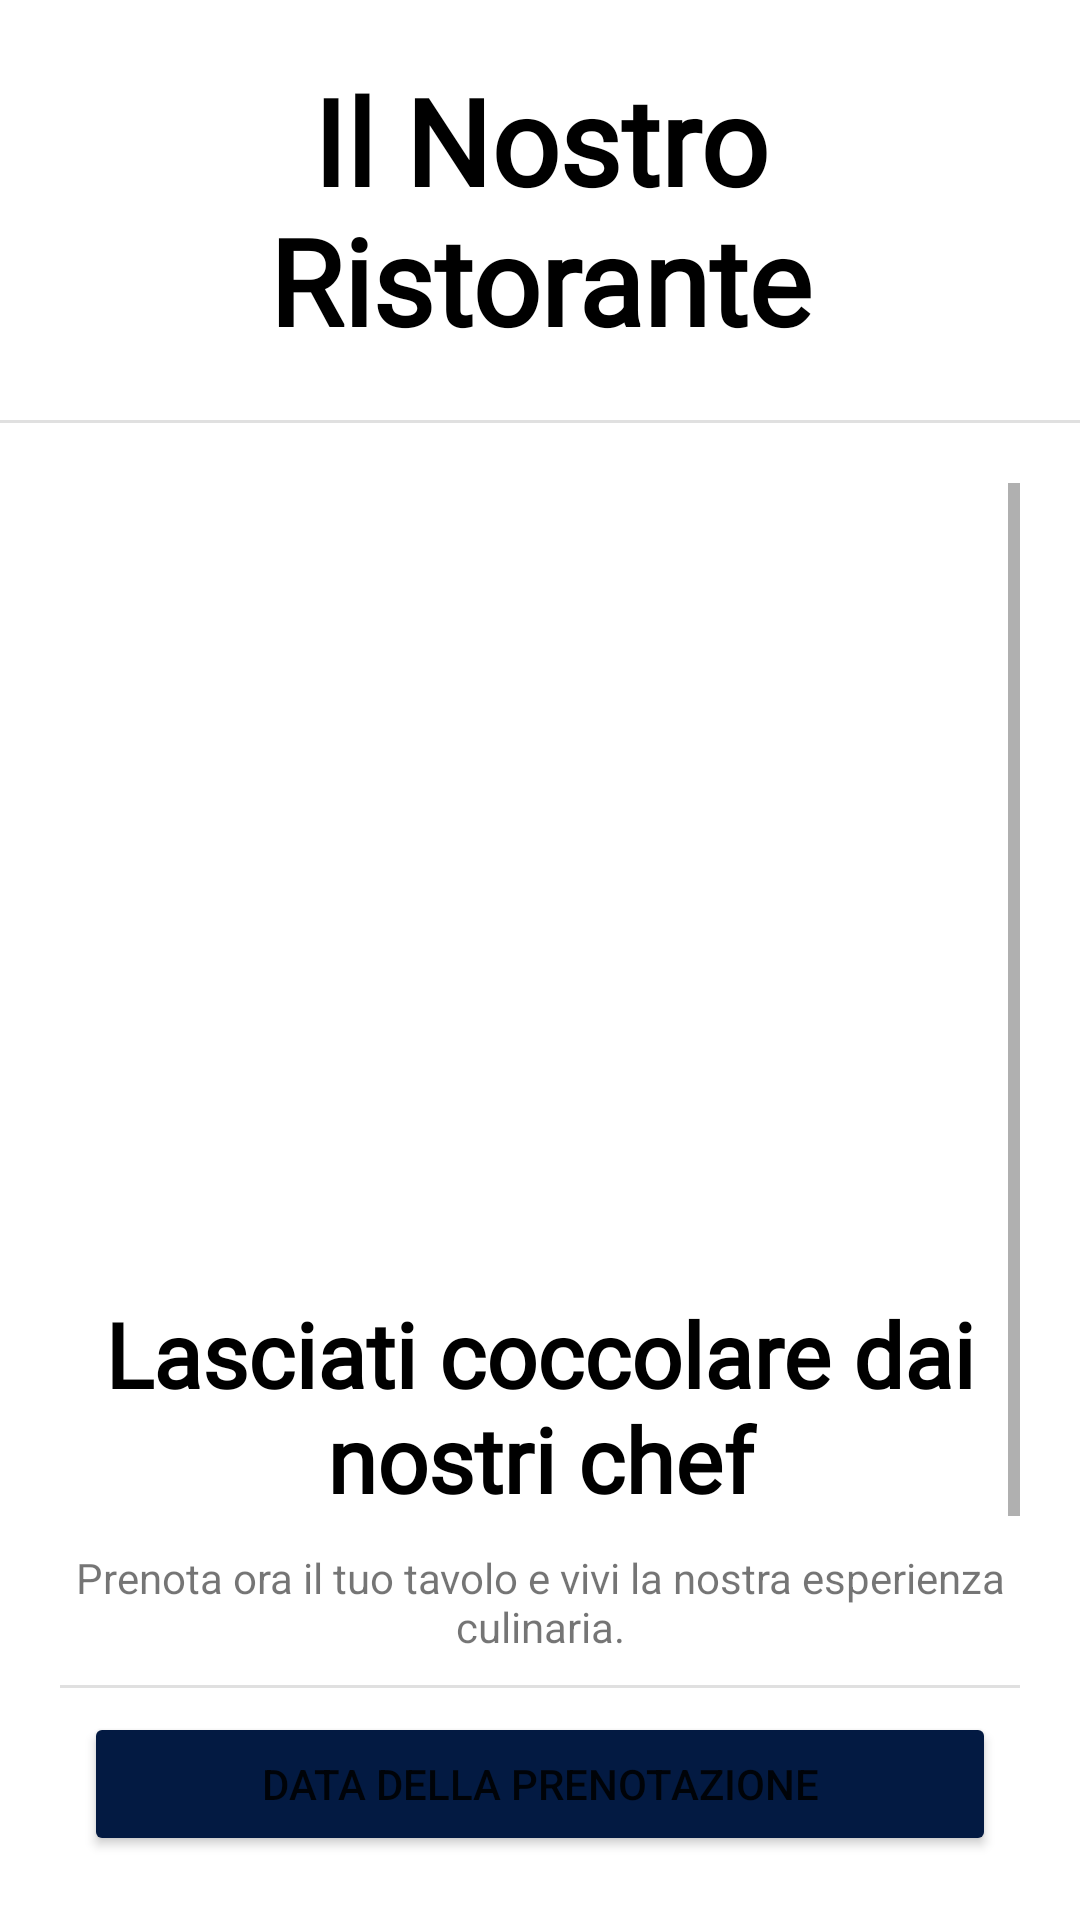

Write the Android layout XML for this screen, with the resource values it uses.
<!-- AndroidManifest.xml: application theme Theme.MyApplication -->
<!-- res/layout/fragment_ristorante.xml -->
<?xml version="1.0" encoding="utf-8"?>
<FrameLayout xmlns:android="http://schemas.android.com/apk/res/android"
    xmlns:app="http://schemas.android.com/apk/res-auto"
    xmlns:tools="http://schemas.android.com/tools"
    android:layout_width="match_parent"
    android:layout_height="match_parent"
    tools:context=".RistoranteFragment">

    <LinearLayout
        android:id="@+id/layoutRistorante"
        android:layout_width="match_parent"
        android:layout_height="match_parent"
        android:orientation="vertical">

        <TextView
            android:id="@+id/testoRistorante"
            android:layout_width="match_parent"
            android:layout_height="wrap_content"
            android:layout_marginHorizontal="20dp"
            android:layout_marginVertical="20dp"
            android:fontFamily="@font/fontcorsivo"
            android:gravity="center_horizontal"
            android:text="@string/ristorante"
            android:textColor="#000000"
            android:textSize="40sp"
            android:textStyle="normal|bold" />

        <View
            android:id="@+id/divider3"
            android:layout_width="match_parent"
            android:layout_height="1dp"
            android:background="?android:attr/listDivider" />

        <ScrollView
            android:id="@+id/pageRistorante"
            android:layout_width="match_parent"
            android:layout_height="match_parent"
            android:layout_marginHorizontal="20dp"
            android:layout_marginVertical="20dp"
            android:layout_marginTop="20dp">

            <LinearLayout
                android:id="@+id/layoutPaginaRistorante"
                android:layout_width="match_parent"
                android:layout_height="wrap_content"
                android:orientation="vertical">

                <ImageView
                    android:id="@+id/imageRistorante"
                    android:layout_width="match_parent"
                    android:layout_height="250dp"
                    android:layout_marginVertical="10dp"
                    android:scaleType="centerInside"
                    android:src="@drawable/ristorante" />

                <TextView
                    android:id="@+id/titoloSingola"
                    android:layout_width="match_parent"
                    android:layout_height="wrap_content"
                    android:fontFamily="@font/fontcorsivo"
                    android:gravity="center_horizontal"
                    android:text="@string/sottotitoloRistorante"
                    android:textColor="#000000"
                    android:textSize="30sp"
                    android:textStyle="normal|bold" />

                <TextView
                    android:id="@+id/descRistorante"
                    android:layout_width="match_parent"
                    android:layout_height="wrap_content"
                    android:layout_marginVertical="10dp"
                    android:gravity="center_horizontal"
                    android:text="@string/descRistorante" />

                <View
                    android:id="@+id/divider5"
                    android:layout_width="match_parent"
                    android:layout_height="1dp"
                    android:background="?android:attr/listDivider" />

                <Button
                    android:id="@+id/date_picker_ristorante"
                    android:layout_width="match_parent"
                    android:layout_height="wrap_content"
                    android:layout_marginHorizontal="8dp"
                    android:layout_marginTop="8dp"
                    android:backgroundTint="@color/dock"
                    android:text="@string/dataPrenRistorante"
                    app:icon="@drawable/ic_today" />

                <Button
                    android:id="@+id/ospiti_picker_ristorante"
                    android:layout_width="match_parent"
                    android:layout_height="wrap_content"
                    android:layout_marginHorizontal="8dp"
                    android:backgroundTint="@color/dock"
                    android:text="@string/numero_di_ospiti" />

                <RadioGroup
                    android:id="@+id/groupPasto"
                    android:layout_width="wrap_content"
                    android:layout_height="wrap_content"
                    android:layout_gravity="center_horizontal"
                    android:layout_marginVertical="5dp"
                    android:orientation="horizontal">

                    <RadioButton
                        android:id="@+id/radioButtonPranzo"
                        android:layout_width="match_parent"
                        android:layout_height="wrap_content"
                        android:layout_marginHorizontal="10dp"
                        android:text="@string/pranzo" />

                    <RadioButton
                        android:id="@+id/radioButtonCena"
                        android:layout_width="match_parent"
                        android:layout_height="wrap_content"
                        android:layout_marginHorizontal="10dp"
                        android:text="@string/cena" />
                </RadioGroup>

                <Button
                    android:id="@+id/buttonPrenotaOraRistorante"
                    android:layout_width="wrap_content"
                    android:layout_height="wrap_content"
                    android:layout_gravity="center_horizontal"
                    android:backgroundTint="@color/dock"
                    android:text="@string/prenota"
                    app:layout_constraintBottom_toBottomOf="parent"
                    app:layout_constraintEnd_toEndOf="parent"
                    app:layout_constraintStart_toStartOf="parent" />

            </LinearLayout>

        </ScrollView>

    </LinearLayout>

</FrameLayout>
<!-- resources referenced by this layout -->
<resources>
  <color name="dock">#031A42</color>
  <string name="cena">Cena</string>
  <string name="dataPrenRistorante">Data della Prenotazione</string>
  <string name="descRistorante">Prenota ora il tuo tavolo e vivi la nostra esperienza culinaria.</string>
  <string name="numero_di_ospiti">Numero di ospiti</string>
  <string name="pranzo">Pranzo</string>
  <string name="prenota">Prenota ora</string>
  <string name="ristorante">Il Nostro Ristorante</string>
  <string name="sottotitoloRistorante">Lasciati coccolare dai nostri chef</string>
  <style name="Theme.MyApplication" parent="Theme.MaterialComponents.Light.NoActionBar">
          
          <item name="colorPrimary">@color/purple_500</item>
          <item name="colorPrimaryVariant">@color/purple_700</item>
          <item name="colorOnPrimary">@color/white</item>
          
          <item name="colorSecondary">@color/teal_200</item>
          <item name="colorSecondaryVariant">@color/teal_700</item>
          <item name="colorOnSecondary">@color/dock</item>
          
          <item name="android:statusBarColor">@color/dock</item>
          
      </style>
  <color name="purple_500">#FF6200EE</color>
  <color name="purple_700">#FF3700B3</color>
  <color name="white">#FFFFFFFF</color>
  <color name="teal_200">#FF03DAC5</color>
  <color name="teal_700">#FF018786</color>
</resources>
